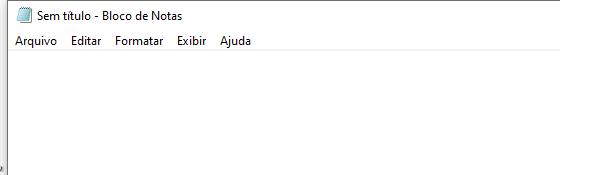
Workflow: Aula2_Exemplo8

Step 1: Open Application 'notepad.exe Sem' on the element in window 'Sem título - Bloco de Notas' (notepad.exe)

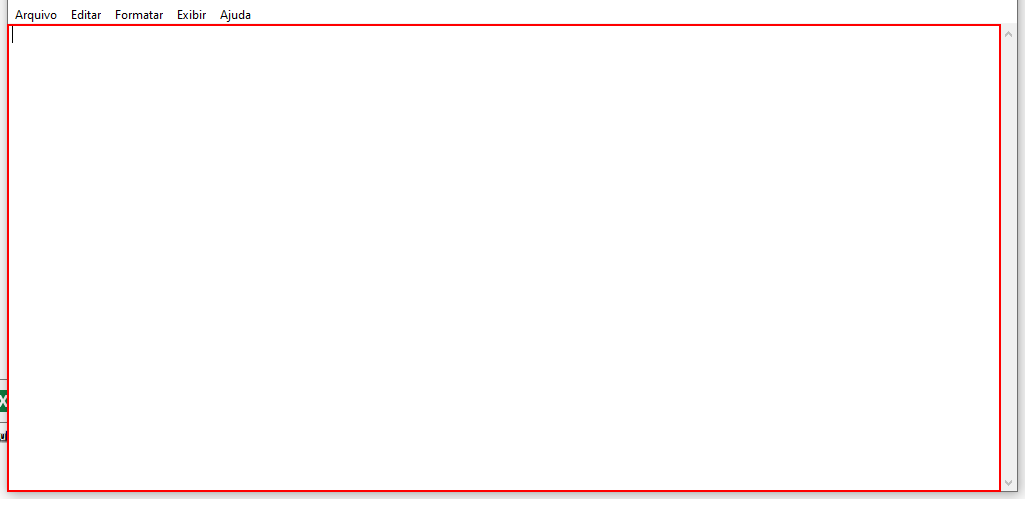
Step 2: type [textFromFile] into the editable text 'Editor de Texto'

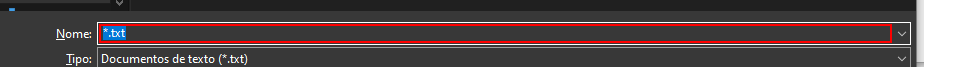
Step 3: Set Text 'Edit' in window 'Salvar como' (notepad.exe)

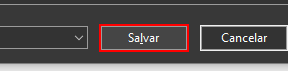
Step 4: click in window 'Salvar como' (notepad.exe)

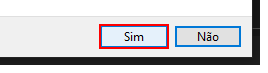
Step 5: click on the button 'Sim' in window 'Confirmar Salvar como' (notepad.exe)